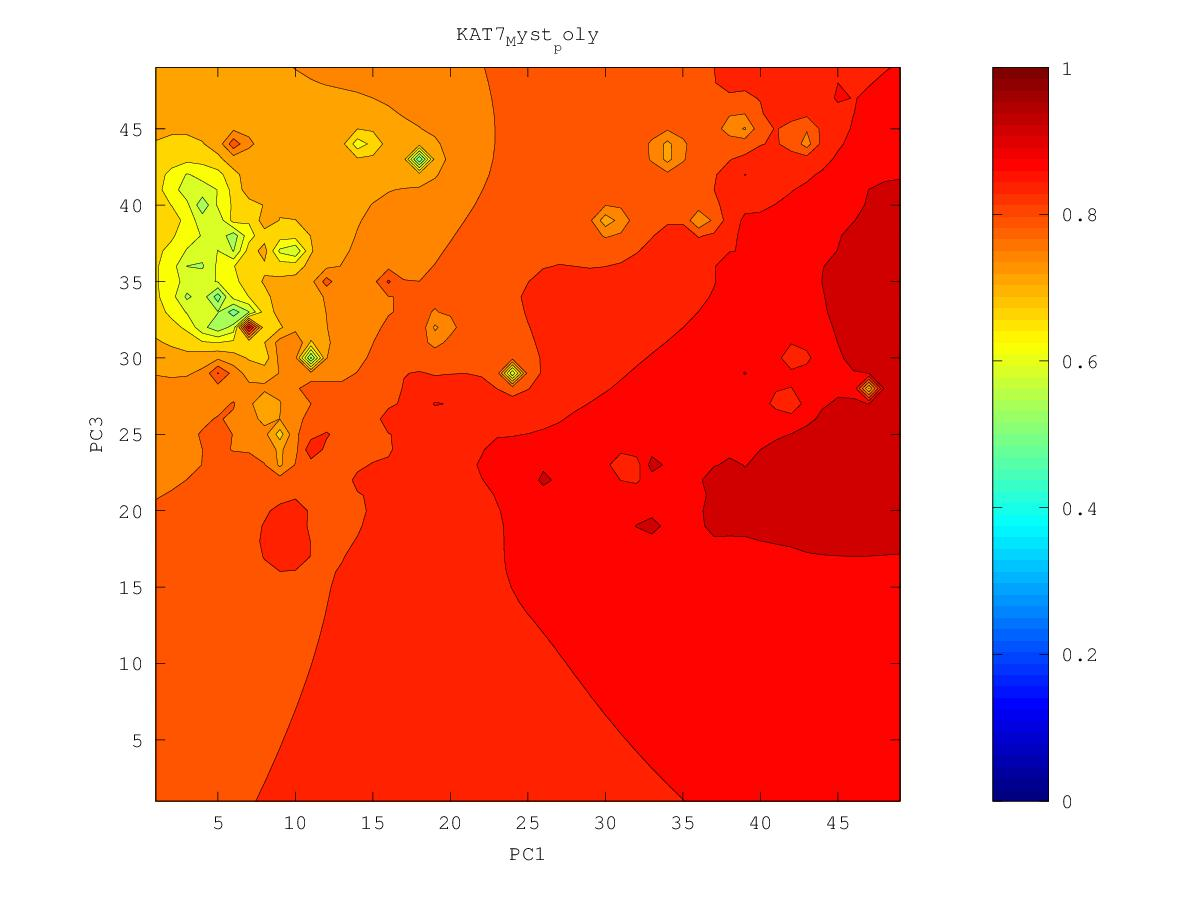

Source data for this figure (header and first rows):
0.878846607279, 0.881984357741, 0.885545569321, 0.889735270417, 0.894836412429, 0.901084469391, 0.908184982097, 0.916130291478, 0.928999781084, 0.936119143897, 0.934345857267, 0.938590356173, 0.950838302744, 0.962577443263, 0.952732126614, 0.956445879423, 0.957284701835, 0.951330188093, 0.948583872106, 0.945284334367, 0.945314714756, 0.943837541389, 0.944465057131, 0.942100616876
0.8765, 0.8795, 0.8828, 0.8868, 0.892, 0.8997, 0.9115, 0.9152, 0.9256, 0.9281, 0.9333, 0.938, 0.9414, 0.9455, 0.9466, 0.9522, 0.9483, 0.9499, 0.9487, 0.9393, 0.9345, 0.9309, 0.9392, 0.9477
0.8739, 0.8768, 0.8795, 0.8826, 0.8873, 0.895, 0.9082, 0.9111, 0.9203, 0.9223, 0.9263, 0.935, 0.9384, 0.937, 0.9413, 0.9513, 0.9444, 0.9437, 0.9432, 0.9359, 0.9202, 0.7025, 0.9195, 0.9407
0.8714, 0.8749, 0.8768, 0.8772, 0.8798, 0.8858, 0.8947, 0.9083, 0.9126, 0.9141, 0.9192, 0.9262, 0.9297, 0.93, 0.9338, 0.9381, 0.9381, 0.9365, 0.9345, 0.9262, 0.9187, 0.9123, 0.9243, 0.9453
0.8685, 0.8774, 0.8806, 0.8695, 0.8681, 0.8728, 0.8828, 0.8945, 0.9017, 0.9066, 0.9132, 0.9182, 0.9205, 0.923, 0.9251, 0.9262, 0.9256, 0.9235, 0.9203, 0.9165, 0.9144, 0.9157, 0.923, 0.9327
0.8638, 0.8681, 0.8671, 0.857, 0.8456, 0.8482, 0.8674, 0.8818, 0.8914, 0.899, 0.9089, 0.9147, 0.9137, 0.9197, 0.9203, 0.9189, 0.9174, 0.9129, 0.907, 0.9033, 0.9052, 0.9091, 0.9173, 0.9251
0.8582, 0.8584, 0.8556, 0.8448, 0.7969, 0.774, 0.8523, 0.8721, 0.883, 0.891, 0.8979, 0.9028, 0.9061, 0.9105, 0.9122, 0.9148, 0.9137, 0.9033, 0.8878, 0.8683, 0.8914, 0.8962, 0.9003, 0.9135
0.8532, 0.8527, 0.8518, 0.847, 0.8235, 0.8215, 0.8495, 0.8658, 0.8762, 0.8839, 0.8899, 0.8946, 0.8984, 0.9015, 0.9035, 0.9047, 0.9032, 0.8973, 0.8804, 0.8424, 0.8889, 0.8762, 0.8358, 0.9001
0.8489, 0.8478, 0.8487, 0.8671, 0.8369, 0.8386, 0.8503, 0.8621, 0.8709, 0.878, 0.8838, 0.8882, 0.8916, 0.8945, 0.8966, 0.8977, 0.8975, 0.8959, 0.9017, 0.8952, 0.8963, 0.8803, 0.8667, 0.8972
0.8456, 0.8428, 0.8371, 0.8278, 0.8223, 0.8333, 0.8478, 0.8617, 0.8672, 0.8739, 0.8815, 0.8835, 0.8861, 0.8888, 0.891, 0.8925, 0.8934, 0.894, 0.8954, 0.8967, 0.8968, 0.8931, 0.8937, 0.9017
0.8456, 0.8427, 0.8275, 0.7937, 0.7452, 0.8186, 0.8422, 0.8786, 0.8617, 0.8674, 0.8849, 0.8845, 0.8817, 0.8851, 0.8867, 0.888, 0.8896, 0.8912, 0.8933, 0.8971, 0.9222, 0.8983, 0.8994, 0.9038
0.8471, 0.8535, 0.8245, 0.7962, 0.7732, 0.8145, 0.8335, 0.8444, 0.8483, 0.8501, 0.8554, 0.8698, 0.8747, 0.9113, 0.8834, 0.8837, 0.8857, 0.8881, 0.8908, 0.8943, 0.8978, 0.8986, 0.9008, 0.9045
0.8347, 0.8322, 0.8234, 0.8136, 0.81, 0.817, 0.8258, 0.8327, 0.8347, 0.8254, 0.8014, 0.8416, 0.8625, 0.8735, 0.8766, 0.8789, 0.8817, 0.8847, 0.8878, 0.8912, 0.8946, 0.898, 0.9014, 0.905
0.8266, 0.8251, 0.8212, 0.8161, 0.8119, 0.8105, 0.8147, 0.8222, 0.8251, 0.8129, 0.7516, 0.8317, 0.855, 0.8643, 0.8698, 0.8739, 0.8775, 0.8811, 0.8847, 0.8885, 0.8929, 0.8983, 0.9035, 0.9072
0.8204, 0.8205, 0.8182, 0.8134, 0.8042, 0.7859, 0.7884, 0.8107, 0.8204, 0.8222, 0.8262, 0.86, 0.8554, 0.8592, 0.8645, 0.8691, 0.8733, 0.8774, 0.8814, 0.8857, 0.891, 0.8997, 0.9129, 0.9155
0.8154, 0.817, 0.8156, 0.8107, 0.7977, 0.7373, 0.736, 0.8028, 0.8174, 0.8241, 0.8315, 0.8433, 0.8494, 0.8542, 0.8596, 0.8646, 0.8692, 0.8735, 0.8779, 0.8825, 0.8879, 0.8948, 0.9029, 0.9129
0.8125, 0.815, 0.8143, 0.8106, 0.8025, 0.7882, 0.7895, 0.8059, 0.8153, 0.8206, 0.826, 0.8336, 0.8415, 0.8486, 0.8548, 0.8602, 0.8651, 0.8696, 0.8741, 0.8788, 0.884, 0.8901, 0.8997, 0.9068
0.8122, 0.8144, 0.814, 0.812, 0.8085, 0.8052, 0.8058, 0.8098, 0.8126, 0.8124, 0.8127, 0.8214, 0.8333, 0.8428, 0.8501, 0.856, 0.8611, 0.8657, 0.8702, 0.8748, 0.8797, 0.885, 0.8908, 0.8943
0.8148, 0.8151, 0.8143, 0.8131, 0.8116, 0.8106, 0.8106, 0.811, 0.809, 0.7984, 0.7664, 0.7979, 0.8248, 0.8377, 0.846, 0.8521, 0.8572, 0.8617, 0.8661, 0.8706, 0.8753, 0.8803, 0.8855, 0.8898
0.8215, 0.8164, 0.8145, 0.8134, 0.8126, 0.8122, 0.8119, 0.8111, 0.8075, 0.7934, 0.724, 0.788, 0.8209, 0.8346, 0.843, 0.8489, 0.8536, 0.8578, 0.8619, 0.8661, 0.8707, 0.8759, 0.8822, 0.8952
0.8267, 0.8164, 0.8138, 0.8128, 0.8123, 0.8121, 0.812, 0.8114, 0.8093, 0.8043, 0.7996, 0.8091, 0.8233, 0.8339, 0.8415, 0.8467, 0.8505, 0.8539, 0.8574, 0.8613, 0.8658, 0.8713, 0.8781, 0.8878
0.8164, 0.8135, 0.812, 0.8113, 0.811, 0.8111, 0.8112, 0.8113, 0.8111, 0.8109, 0.8124, 0.8179, 0.826, 0.8348, 0.843, 0.8466, 0.8481, 0.8499, 0.8524, 0.8557, 0.86, 0.8657, 0.8727, 0.8817
0.8108, 0.81, 0.8093, 0.809, 0.809, 0.8092, 0.8097, 0.8104, 0.8113, 0.8129, 0.8156, 0.8203, 0.8268, 0.836, 0.8629, 0.8506, 0.8462, 0.8456, 0.8465, 0.8486, 0.8525, 0.8587, 0.8665, 0.8752
0.8068, 0.8065, 0.8062, 0.806, 0.8061, 0.8066, 0.8073, 0.8084, 0.81, 0.8121, 0.8152, 0.8194, 0.825, 0.8329, 0.8455, 0.8698, 0.8439, 0.8403, 0.8393, 0.8385, 0.8406, 0.8489, 0.8596, 0.8701
0.8032, 0.8029, 0.8026, 0.8025, 0.8026, 0.8031, 0.804, 0.8053, 0.8072, 0.8096, 0.8128, 0.8166, 0.8213, 0.827, 0.8341, 0.8405, 0.8367, 0.834, 0.8309, 0.8224, 0.8111, 0.8333, 0.8525, 0.8656
0.7995, 0.799, 0.7986, 0.7983, 0.7983, 0.7987, 0.7996, 0.8011, 0.8032, 0.8059, 0.809, 0.8126, 0.8165, 0.8208, 0.8249, 0.8278, 0.8285, 0.8278, 0.8245, 0.8084, 0.5835, 0.8205, 0.8484, 0.8624
0.7956, 0.7948, 0.794, 0.7934, 0.793, 0.7932, 0.7941, 0.7957, 0.7981, 0.801, 0.8043, 0.8077, 0.8112, 0.8147, 0.8178, 0.8202, 0.8218, 0.8228, 0.8225, 0.8186, 0.816, 0.8345, 0.852, 0.8609
0.7915, 0.7902, 0.7889, 0.7877, 0.7866, 0.7862, 0.7869, 0.7888, 0.7918, 0.7952, 0.7988, 0.8023, 0.8057, 0.8088, 0.8115, 0.8135, 0.8153, 0.8177, 0.8217, 0.8256, 0.8315, 0.8459, 0.8678, 0.8596
0.7871, 0.7853, 0.7833, 0.7811, 0.7787, 0.777, 0.777, 0.7797, 0.7839, 0.7885, 0.7928, 0.7967, 0.8001, 0.8031, 0.8055, 0.8068, 0.8071, 0.8091, 0.8227, 0.8303, 0.8347, 0.8459, 0.856, 0.8589
0.7827, 0.7802, 0.7773, 0.7736, 0.769, 0.7636, 0.7613, 0.7664, 0.7743, 0.781, 0.7864, 0.7908, 0.7946, 0.7977, 0.7999, 0.8004, 0.7963, 0.7817, 0.8023, 0.8242, 0.8339, 0.8496, 0.8749, 0.8703
0.7782, 0.7751, 0.7711, 0.7659, 0.7578, 0.7425, 0.7233, 0.7451, 0.7635, 0.7734, 0.7799, 0.785, 0.7892, 0.7928, 0.7954, 0.7961, 0.7911, 0.7415, 0.7792, 0.8163, 0.8323, 0.8486, 0.8807, 0.855
0.7739, 0.7701, 0.7652, 0.7587, 0.7484, 0.7237, 0.4943, 0.7257, 0.7549, 0.7666, 0.7738, 0.7792, 0.7841, 0.7886, 0.7924, 0.7944, 0.7963, 0.8264, 0.8078, 0.8183, 0.837, 0.8507, 0.8511, 0.8458
0.7698, 0.7653, 0.7596, 0.7522, 0.7425, 0.7299, 0.7207, 0.7356, 0.7513, 0.7611, 0.7678, 0.7734, 0.7789, 0.7855, 0.7932, 0.7937, 0.796, 0.8048, 0.8189, 0.8182, 0.8338, 0.8368, 0.8395, 0.843
0.766, 0.7609, 0.7543, 0.7452, 0.7335, 0.7251, 0.7289, 0.7389, 0.7485, 0.756, 0.7618, 0.767, 0.7727, 0.7815, 0.841, 0.7916, 0.7906, 0.7977, 0.8127, 0.8097, 0.8147, 0.821, 0.8285, 0.8488
0.7627, 0.7572, 0.7497, 0.7379, 0.7137, 0.6768, 0.7169, 0.7355, 0.7446, 0.7505, 0.7552, 0.7597, 0.7647, 0.7712, 0.7783, 0.7798, 0.7816, 0.786, 0.7918, 0.7971, 0.8031, 0.8098, 0.8166, 0.8226
0.7599, 0.7543, 0.7468, 0.735, 0.7079, 0.6416, 0.7129, 0.7325, 0.7402, 0.7445, 0.7478, 0.7511, 0.7554, 0.7606, 0.7655, 0.7686, 0.771, 0.7743, 0.7788, 0.7851, 0.7932, 0.8013, 0.8081, 0.8143
0.7574, 0.7522, 0.7458, 0.7373, 0.726, 0.7186, 0.725, 0.7321, 0.736, 0.7379, 0.7391, 0.7409, 0.7445, 0.751, 0.7582, 0.7597, 0.7604, 0.762, 0.7648, 0.7717, 0.7855, 0.7981, 0.8028, 0.8102
0.7551, 0.7505, 0.7454, 0.7397, 0.7341, 0.7306, 0.7303, 0.7312, 0.7314, 0.7306, 0.7288, 0.7275, 0.7299, 0.7404, 0.8109, 0.7524, 0.75, 0.7489, 0.7448, 0.7485, 0.7769, 0.8049, 0.7988, 0.8092
0.7527, 0.7487, 0.7446, 0.7404, 0.7365, 0.7333, 0.731, 0.729, 0.7265, 0.7228, 0.717, 0.7081, 0.7037, 0.7187, 0.7361, 0.7398, 0.7405, 0.7392, 0.7012, 0.528, 0.7637, 0.8159, 0.7922, 0.8034
0.7501, 0.7468, 0.7434, 0.7401, 0.7367, 0.7334, 0.73, 0.7262, 0.7219, 0.7162, 0.7066, 0.6827, 0.5847, 0.6909, 0.7195, 0.7345, 0.733, 0.7338, 0.7903, 0.7609, 0.7678, 0.7842, 0.7823, 0.7819
0.7473, 0.7446, 0.7419, 0.7393, 0.7366, 0.7333, 0.7289, 0.724, 0.7184, 0.713, 0.7058, 0.6838, 0.6126, 0.6877, 0.7164, 0.7308, 0.7219, 0.7009, 0.7664, 0.7626, 0.7511, 0.7588, 0.7474, 0.7504
0.7443, 0.7422, 0.7401, 0.7386, 0.7379, 0.7359, 0.7294, 0.7248, 0.7189, 0.709, 0.7276, 0.69, 0.7238, 0.6985, 0.7126, 0.6928, 0.6835, 0.6787, 0.7063, 0.6842, 0.7308, 0.7589, 0.7136, 0.739
0.741, 0.7394, 0.7379, 0.7378, 0.7422, 0.7562, 0.733, 0.7238, 0.7287, 0.6917, 0.6688, 0.6497, 0.6836, 0.6927, 0.6804, 0.6651, 0.5771, 0.901, 0.6731, 0.703, 0.7314, 0.7621, 0.7611, 0.7653
0.7374, 0.7362, 0.7349, 0.7349, 0.7415, 0.8193, 0.7273, 0.6957, 0.6799, 0.6711, 0.6818, 0.5545, 0.5772, 0.6622, 0.6558, 0.6385, 0.5141, 0.5969, 0.6748, 0.7245, 0.7761, 0.7709, 0.7955, 0.7863
0.7336, 0.7328, 0.7312, 0.7293, 0.728, 0.7238, 0.6983, 0.649, 0.6228, 0.6291, 0.5905, 0.607, 0.623, 0.6304, 0.6256, 0.5142, 0.5815, 0.5499, 0.6648, 0.7416, 0.8376, 0.774, 0.7803, 0.7952
0.7298, 0.7296, 0.7276, 0.7237, 0.7173, 0.7049, 0.6802, 0.6331, 0.6074, 0.5473, 0.6038, 0.6191, 0.5961, 0.5742, 0.6058, 0.6025, 0.6111, 0.5931, 0.6694, 0.7342, 0.7569, 0.7819, 0.7843, 0.7854
0.7268, 0.7273, 0.725, 0.7203, 0.7124, 0.699, 0.6753, 0.6191, 0.5958, 0.6332, 0.643, 0.6415, 0.6185, 0.5786, 0.6061, 0.5705, 0.6185, 0.6564, 0.6885, 0.7212, 0.7458, 0.7658, 0.7753, 0.779
0.7256, 0.7263, 0.724, 0.7193, 0.7117, 0.7001, 0.682, 0.6523, 0.6434, 0.6637, 0.6973, 0.6709, 0.6526, 0.6423, 0.6415, 0.639, 0.6542, 0.6789, 0.7015, 0.7236, 0.7441, 0.7637, 0.7741, 0.7759
0.7265, 0.7268, 0.7246, 0.7203, 0.7139, 0.7051, 0.694, 0.6826, 0.6782, 0.6834, 0.6969, 0.6856, 0.6741, 0.6691, 0.6686, 0.6721, 0.6815, 0.6957, 0.7118, 0.7284, 0.7458, 0.7737, 0.7846, 0.7744
